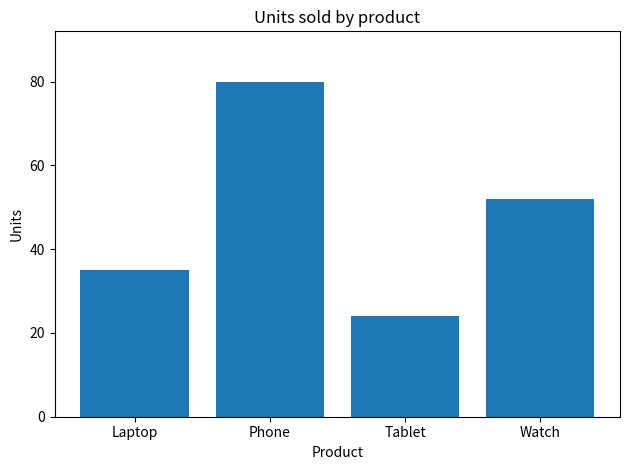

Write Python code to recreate this figure.
import matplotlib.pyplot as plt

products = ["Laptop", "Phone", "Tablet", "Watch"]
units = [35, 80, 24, 52]
fig, ax = plt.subplots()
ax.bar(products, units)
ax.set(title="Units sold by product", xlabel="Product", ylabel="Units")
ax.set_ylim(0, max(units) * 1.15)
fig.tight_layout()
plt.show()
